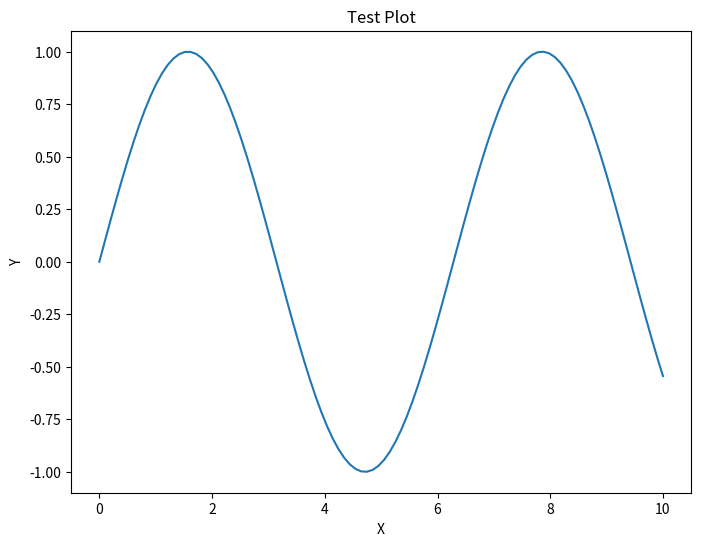

Reproduce this figure in Python.
#!/usr/bin/env python3
# -*- coding: utf-8 -*-
"""
基础测试脚本
测试Python环境和依赖库是否正确安装
"""

import sys

def test_python_version():
    """测试Python版本"""
    print("="*60)
    print("测试Python版本")
    print("="*60)
    version = sys.version_info
    print(f"Python版本: {version.major}.{version.minor}.{version.micro}")
    
    if version.major >= 3 and version.minor >= 8:
        print("✅ Python版本符合要求 (3.8+)")
        return True
    else:
        print("❌ Python版本过低，建议升级到3.8+")
        return False


def test_imports():
    """测试核心库导入"""
    print("\n" + "="*60)
    print("测试核心库导入")
    print("="*60)
    
    libraries = [
        ('numpy', 'NumPy'),
        ('matplotlib', 'Matplotlib'),
        ('pandas', 'Pandas'),
        ('scipy', 'SciPy'),
        ('sympy', 'SymPy')
    ]
    
    results = []
    for module_name, display_name in libraries:
        try:
            module = __import__(module_name)
            version = getattr(module, '__version__', 'unknown')
            print(f"✅ {display_name:12} {version:12} 导入成功")
            results.append(True)
        except ImportError:
            print(f"❌ {display_name:12} {'':12} 未安装")
            results.append(False)
    
    return all(results)


def test_basic_calculation():
    """测试基础计算"""
    print("\n" + "="*60)
    print("测试基础计算")
    print("="*60)
    
    try:
        import numpy as np
        
        # 创建数组
        arr = np.array([1, 2, 3, 4, 5])
        
        # 计算统计量
        mean = np.mean(arr)
        std = np.std(arr)
        
        print(f"数组: {arr}")
        print(f"均值: {mean:.2f}")
        print(f"标准差: {std:.2f}")
        print("✅ 基础计算测试通过")
        return True
        
    except Exception as e:
        print(f"❌ 基础计算测试失败: {e}")
        return False


def test_plotting():
    """测试绘图功能"""
    print("\n" + "="*60)
    print("测试绘图功能")
    print("="*60)
    
    try:
        import matplotlib
        matplotlib.use('Agg')  # 非交互式后端
        import matplotlib.pyplot as plt
        import numpy as np
        
        # 创建简单图表
        x = np.linspace(0, 10, 100)
        y = np.sin(x)
        
        plt.figure(figsize=(8, 6))
        plt.plot(x, y)
        plt.title('Test Plot')
        plt.xlabel('X')
        plt.ylabel('Y')
        plt.savefig('/tmp/test_plot.png')
        plt.close()
        
        print("✅ 绘图功能测试通过")
        print("   测试图表已保存到 /tmp/test_plot.png")
        return True
        
    except Exception as e:
        print(f"❌ 绘图功能测试失败: {e}")
        return False


def test_data_processing():
    """测试数据处理"""
    print("\n" + "="*60)
    print("测试数据处理")
    print("="*60)
    
    try:
        import pandas as pd
        
        # 创建DataFrame
        data = {
            '日期': ['2024-01-01', '2024-01-02', '2024-01-03'],
            '水位(m)': [125.5, 126.2, 127.1],
            '流量(m³/s)': [3800, 4100, 4500]
        }
        df = pd.DataFrame(data)
        
        # 统计分析
        mean_level = df['水位(m)'].mean()
        max_flow = df['流量(m³/s)'].max()
        
        print(f"数据行数: {len(df)}")
        print(f"平均水位: {mean_level:.2f} m")
        print(f"最大流量: {max_flow:.0f} m³/s")
        print("✅ 数据处理测试通过")
        return True
        
    except Exception as e:
        print(f"❌ 数据处理测试失败: {e}")
        return False


def main():
    """主函数"""
    print("╔" + "="*58 + "╗")
    print("║" + " "*15 + "Python环境测试" + " "*18 + "║")
    print("╚" + "="*58 + "╝\n")
    
    # 运行所有测试
    tests = [
        ("Python版本", test_python_version),
        ("核心库导入", test_imports),
        ("基础计算", test_basic_calculation),
        ("绘图功能", test_plotting),
        ("数据处理", test_data_processing)
    ]
    
    results = {}
    for name, test_func in tests:
        try:
            results[name] = test_func()
        except Exception as e:
            print(f"\n测试 '{name}' 出错: {e}")
            results[name] = False
    
    # 总结
    print("\n" + "="*60)
    print("测试总结")
    print("="*60)
    
    passed = sum(results.values())
    total = len(results)
    
    for name, result in results.items():
        status = "✅ 通过" if result else "❌ 失败"
        print(f"{name:12} {status}")
    
    print(f"\n总计: {passed}/{total} 通过")
    
    if passed == total:
        print("\n🎉 所有测试通过！环境配置正确！")
        return 0
    else:
        print(f"\n⚠️ {total - passed} 个测试失败，请检查环境配置")
        print("\n安装建议:")
        print("  pip install numpy matplotlib pandas scipy sympy jupyter")
        return 1


if __name__ == "__main__":
    sys.exit(main())
